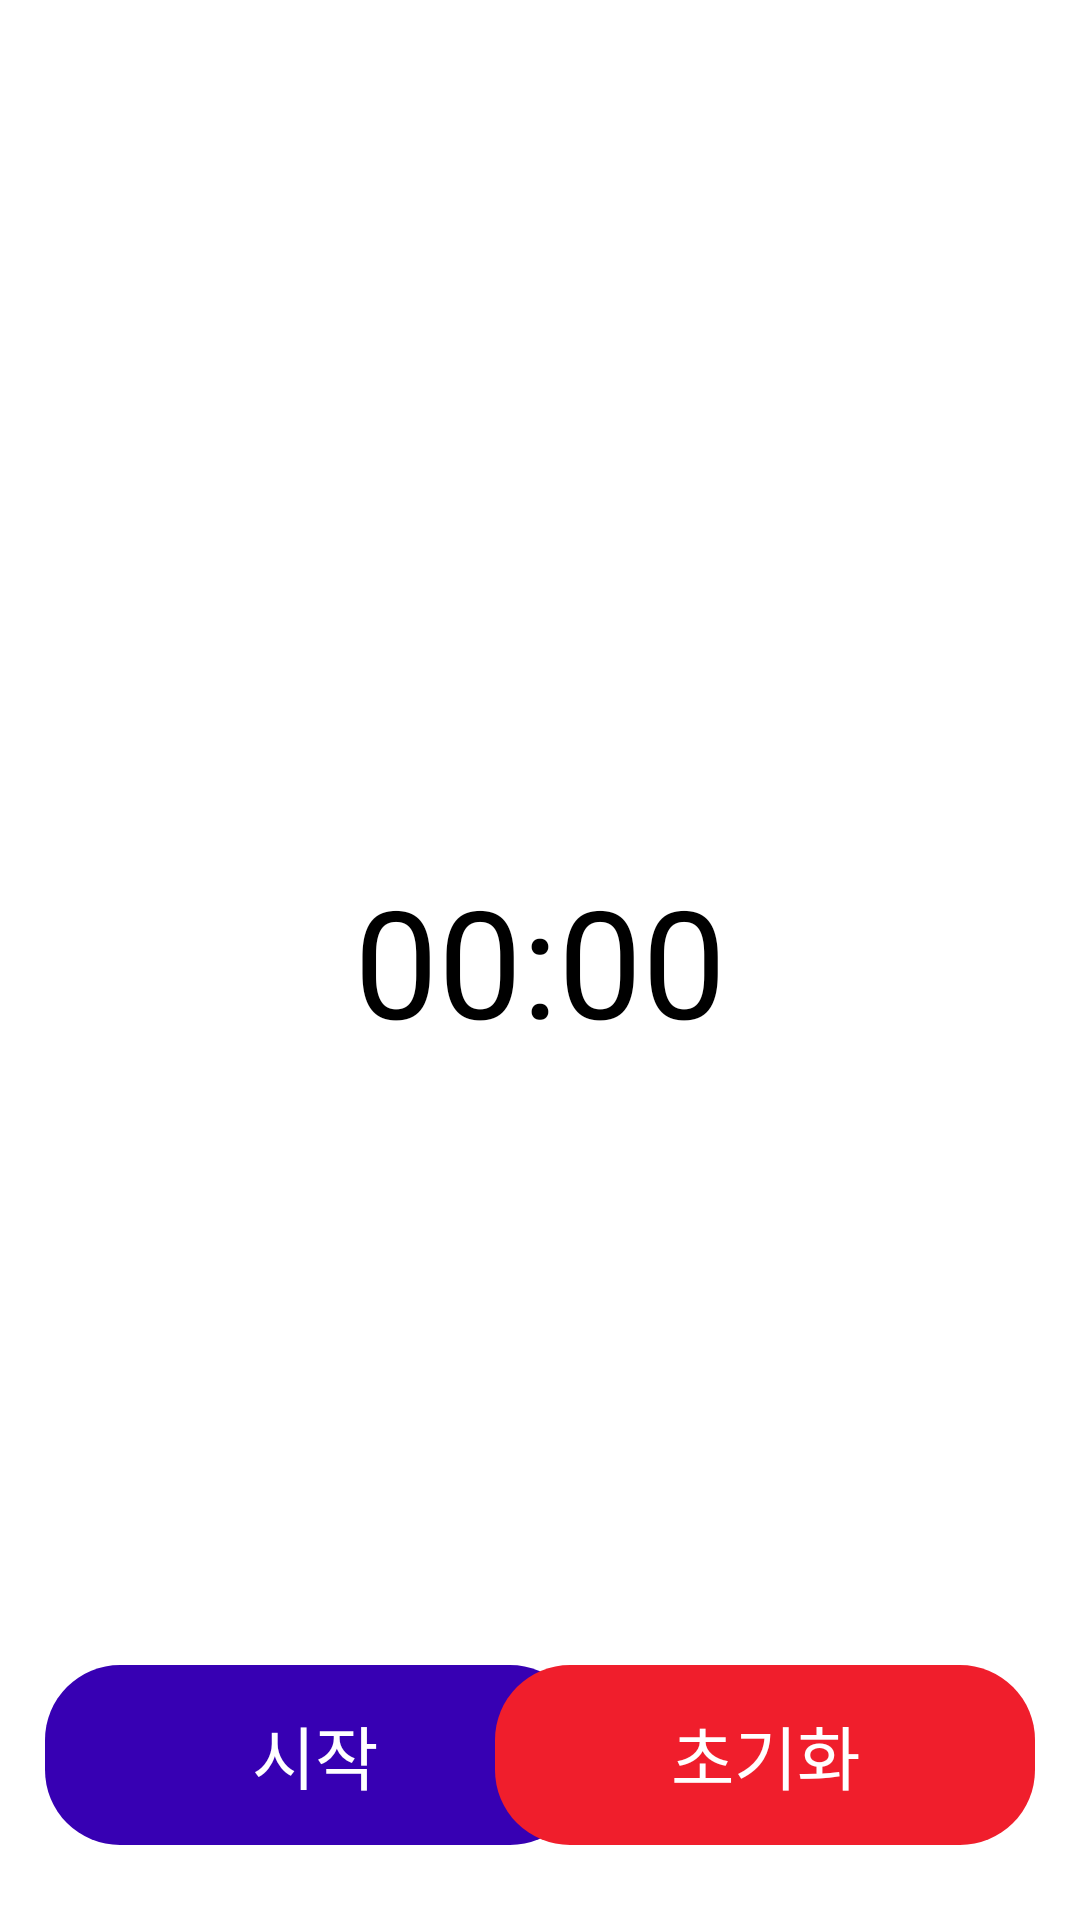

The Android layout XML behind this screen, and the referenced resources:
<!-- AndroidManifest.xml: application theme Theme.Umc_week4 -->
<!-- res/layout/activity_timer.xml -->
<?xml version="1.0" encoding="utf-8"?>
<RelativeLayout xmlns:android="http://schemas.android.com/apk/res/android"
    xmlns:app="http://schemas.android.com/apk/res-auto"
    xmlns:tools="http://schemas.android.com/tools"
    android:layout_width="match_parent"
    android:layout_height="match_parent"
    tools:context=".week7.TimerActivity"
    android:paddingBottom="10dp">

    <TextView
        android:id="@+id/timeTxt"
        android:layout_width="wrap_content"
        android:layout_height="wrap_content"
        android:layout_centerInParent="true"
        android:text="00:00"
        android:textColor="@color/black"
        android:textSize="50sp" />
    <RelativeLayout
        android:layout_width="match_parent"
        android:layout_height="wrap_content"
        android:padding="15dp"
        android:layout_alignParentBottom="true">
        <TextView
            android:id="@+id/startBtn"
            android:layout_width="180dp"
            android:layout_height="60dp"
            android:background="@drawable/timer_shape"
            android:text="시작"
            android:textSize="23sp"
            android:textColor="@color/white"
            android:gravity="center"/>

        <TextView
            android:id="@+id/resetBtn"
            android:layout_width="180dp"
            android:layout_height="60dp"
            android:layout_alignParentRight="true"
            android:background="@drawable/timer_shape_red"
            android:gravity="center"
            android:text="초기화"
            android:textColor="@color/white"
            android:textSize="23sp" />
    </RelativeLayout>
</RelativeLayout>
<!-- resources referenced by this layout -->
<resources>
  <color name="black">#FF000000</color>
  <color name="white">#FFFFFFFF</color>
  <!-- drawable timer_shape (drawable) -->
  <?xml version="1.0" encoding="utf-8"?>
  
  <shape xmlns:android="http://schemas.android.com/apk/res/android"
      android:shape="rectangle">
      <solid
          android:color="@color/purple_700"/>
      <corners
          android:radius="25dp"/>
  </shape>
  <!-- drawable timer_shape_red (drawable) -->
  <?xml version="1.0" encoding="utf-8"?>
  
  <shape xmlns:android="http://schemas.android.com/apk/res/android"
      android:shape="rectangle">
      <solid
          android:color="@color/red"/>
      <corners
          android:radius="25dp"/>
  </shape>
  <style name="Theme.Umc_week4" parent="Theme.MaterialComponents.Light.NoActionBar">
          
          <item name="colorPrimary">@color/purple_500</item>
          <item name="colorPrimaryVariant">@color/purple_700</item>
          <item name="colorOnPrimary">@color/white</item>
          
          <item name="colorSecondary">@color/teal_200</item>
          <item name="colorSecondaryVariant">@color/teal_700</item>
          <item name="colorOnSecondary">@color/black</item>
          
          <item name="android:statusBarColor" tools:targetApi="l">@color/white</item>
          <item name="android:windowLightStatusBar" tools:targetApi="m">true</item>
          
      </style>
  <color name="purple_700">#FF3700B3</color>
  <color name="red">#f01e2c</color>
  <color name="purple_500">#FF6200EE</color>
  <color name="teal_200">#FF03DAC5</color>
  <color name="teal_700">#FF018786</color>
</resources>
